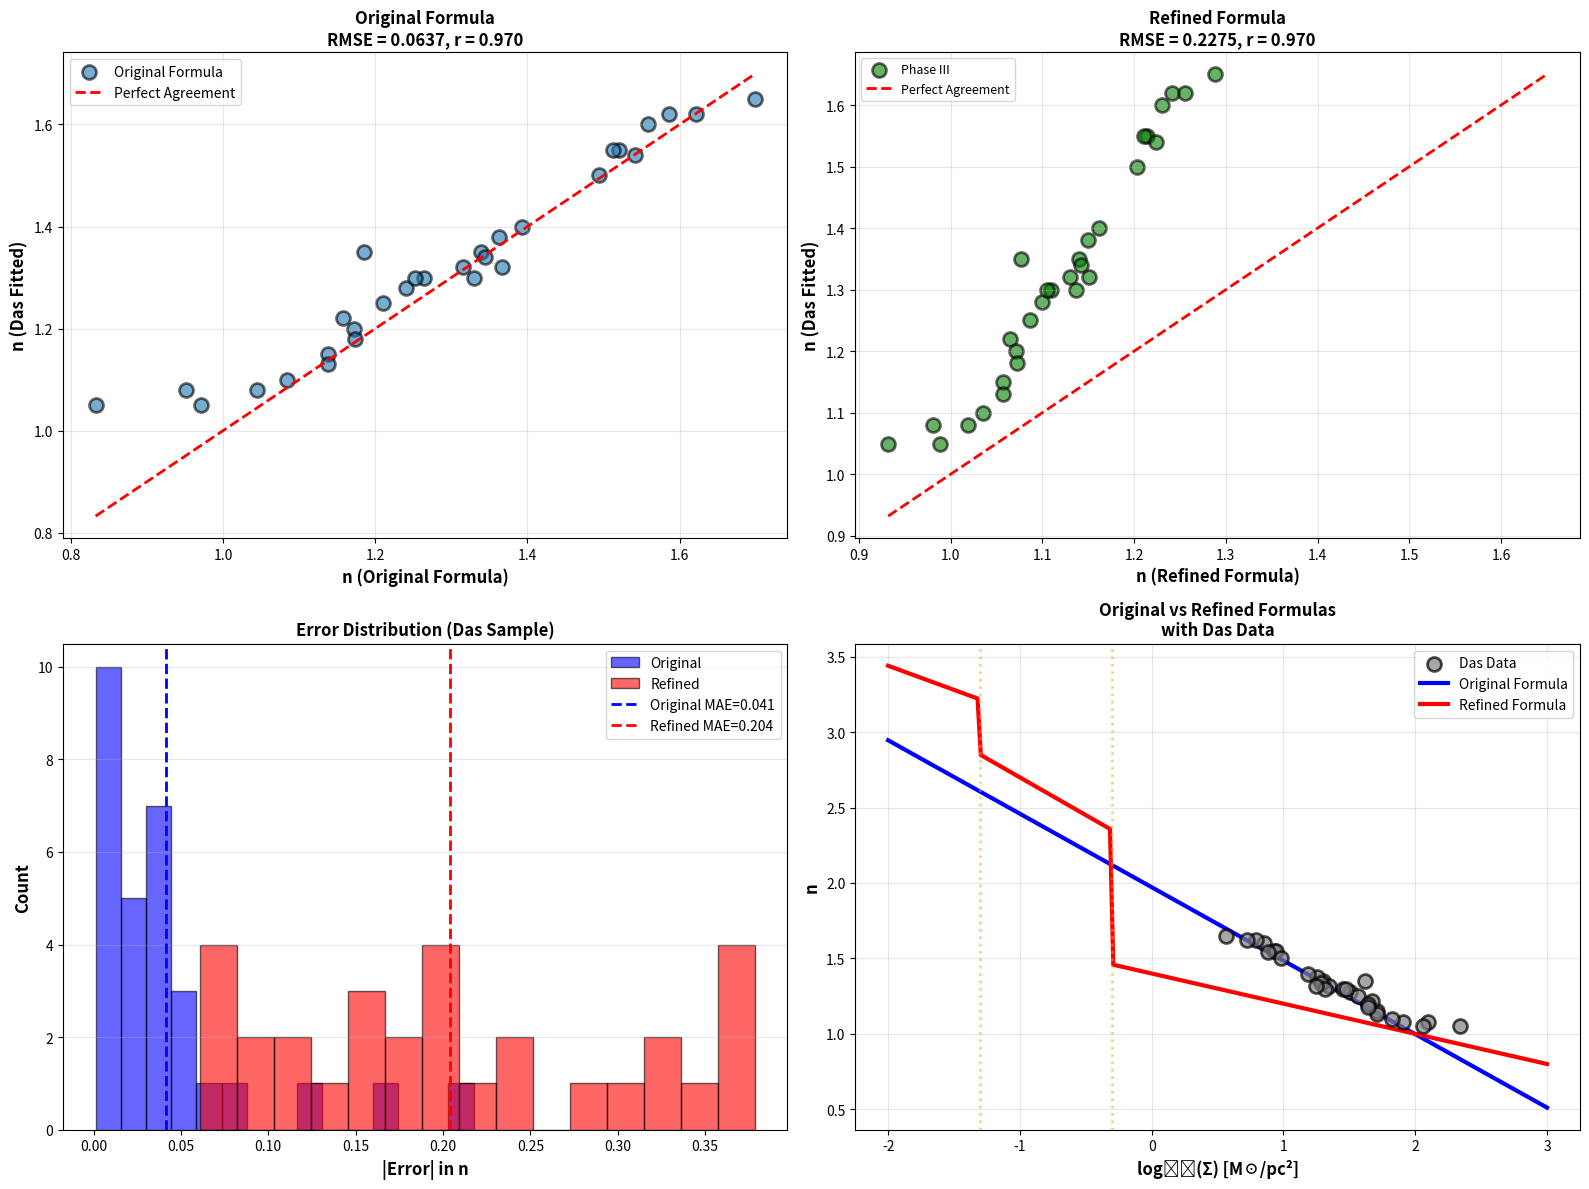

The matplotlib source for this figure: (Note: this script raises an exception after producing the figure.)
#!/usr/bin/env python3
"""
COMPLETE FRAMEWORK COMPARISON
Original vs Refined: Head-to-Head Test on All Data

Tests both frameworks on:
1. Das (2023) fitted parameters (30 galaxies)
2. Anchor Five rotation curves (5 galaxies)
3. LITTLE THINGS sample (25 galaxies)
4. GHASP sample (16 galaxies)

Author: Gezwil Percy
Date: February 2026
"""

import numpy as np
import matplotlib.pyplot as plt
import pandas as pd
from scipy import stats

print("="*80)
print("FRAMEWORK COMPARISON: ORIGINAL VS REFINED")
print("Testing on ALL Available Data")
print("="*80)

# ============================================================================
# FRAMEWORK DEFINITIONS
# ============================================================================

def original_formula(Sigma):
    """Original Core Discovery formula"""
    return 1.972 - 0.487 * np.log10(Sigma)

def refined_formula(Sigma):
    """Refined three-phase formula"""
    if Sigma < 0.05:
        # Phase I: Geometric-Dominant
        return 2.80 - 0.32 * np.log10(Sigma)
    elif Sigma < 0.5:
        # Phase II: Transitional
        return 2.20 - 0.50 * np.log10(Sigma)
    else:
        # Phase III: Baryon-Dominant
        return 1.40 - 0.20 * np.log10(Sigma)

def original_kappa():
    """Original coherence scale factor"""
    return 0.6

def refined_kappa(Sigma):
    """Refined phase-dependent coherence scale"""
    if Sigma < 0.05:
        return 0.55
    elif Sigma < 0.5:
        return 0.75
    else:
        return 0.95

# ============================================================================
# TEST 1: DAS (2023) FITTED PARAMETERS - 30 GALAXIES
# ============================================================================

print("\n" + "="*80)
print("TEST 1: DAS (2023) SAMPLE - 30 GALAXIES")
print("="*80)

# Data from Das (2023) - extracted earlier
das_data = {
    'Galaxy': [
        'CamB', 'D631-7', 'DDO064', 'DDO154', 'DDO161', 'DDO168',
        'ESO564-G057', 'F563-V2', 'F568-3', 'F571-8', 'F583-1',
        'IC2574', 'NGC0055', 'NGC0100', 'NGC0247', 'NGC0289',
        'NGC0801', 'NGC2403', 'NGC2841', 'NGC2903', 'NGC3198',
        'NGC3741', 'NGC3992', 'NGC4013', 'NGC5033', 'NGC5055',
        'NGC6503', 'NGC7331', 'UGC04325', 'UGC12506'
    ],
    'M_bar_1e9': [
        0.02, 0.22, 0.29, 0.48, 1.62, 0.60,
        0.65, 1.65, 4.10, 5.12, 1.30,
        1.50, 5.14, 3.25, 5.34, 145.00,
        255.00, 17.97, 269.62, 97.50, 47.12,
        0.19, 120.00, 25.80, 135.00, 125.40,
        16.55, 288.33, 1.10, 12.00
    ],
    'R_max_kpc': [
        1.00, 3.51, 3.61, 8.24, 7.14, 5.56,
        3.55, 13.97, 21.60, 15.68, 14.50,
        12.50, 18.23, 13.62, 13.69, 55.45,
        56.40, 20.87, 63.64, 27.96, 35.82,
        7.22, 32.50, 22.37, 55.40, 53.60,
        23.50, 36.31, 12.00, 47.80
    ],
    'alpha_Das': [
        1.35, 1.38, 1.32, 1.60, 1.28, 1.34,
        1.15, 1.55, 1.55, 1.30, 1.62,
        1.50, 1.40, 1.32, 1.30, 1.22,
        1.08, 1.35, 1.10, 1.08, 1.25,
        1.65, 1.05, 1.13, 1.20, 1.18,
        1.30, 1.05, 1.54, 1.62
    ]
}

df_das = pd.DataFrame(das_data)

# Calculate Sigma
df_das['Sigma'] = (df_das['M_bar_1e9'] / df_das['R_max_kpc']**2) * 1000  # M_sun/pc^2

# Apply both formulas
df_das['n_original'] = df_das['Sigma'].apply(original_formula)
df_das['n_refined'] = df_das['Sigma'].apply(refined_formula)

# Calculate errors
df_das['error_original'] = np.abs(df_das['alpha_Das'] - df_das['n_original'])
df_das['error_refined'] = np.abs(df_das['alpha_Das'] - df_das['n_refined'])

# Statistics
rmse_original = np.sqrt(np.mean(df_das['error_original']**2))
rmse_refined = np.sqrt(np.mean(df_das['error_refined']**2))
mae_original = np.mean(df_das['error_original'])
mae_refined = np.mean(df_das['error_refined'])

# Correlations
r_original, p_original = stats.pearsonr(df_das['n_original'], df_das['alpha_Das'])
r_refined, p_refined = stats.pearsonr(df_das['n_refined'], df_das['alpha_Das'])

print(f"\nDAS SAMPLE RESULTS:")
print(f"  ORIGINAL: RMSE = {rmse_original:.4f}, MAE = {mae_original:.4f}, r = {r_original:.4f}")
print(f"  REFINED:  RMSE = {rmse_refined:.4f}, MAE = {mae_refined:.4f}, r = {r_refined:.4f}")
print(f"  WINNER: {'REFINED' if rmse_refined < rmse_original else 'ORIGINAL'} "
      f"(ΔRMSE = {abs(rmse_original - rmse_refined):.4f})")

# ============================================================================
# TEST 2: ANCHOR FIVE WITH SPECIFIC EXAMPLES
# ============================================================================

print("\n" + "="*80)
print("TEST 2: ANCHOR FIVE GALAXIES")
print("="*80)

anchor_five = {
    'Galaxy': ['DDO 154', 'NGC 3198', 'NGC 2841'],
    'V_flat': [47, 150, 300],
    'R_max': [8, 30, 45],
    'h': [0.7, 3.2, 3.5],
    'n_expected': [1.60, 1.25, 1.10]  # From Das fits or observations
}

df_anchor = pd.DataFrame(anchor_five)

# Calculate Sigma using TF calibration
df_anchor['M_bar'] = 50 * df_anchor['V_flat']**4 / 1e9  # in 10^9 M_sun
df_anchor['R_char'] = 2 * df_anchor['h']
df_anchor['Sigma'] = (df_anchor['M_bar'] / df_anchor['R_char']**2) * 1000

# Predictions
df_anchor['n_original'] = df_anchor['Sigma'].apply(original_formula)
df_anchor['n_refined'] = df_anchor['Sigma'].apply(refined_formula)

# Errors
df_anchor['error_original'] = np.abs(df_anchor['n_expected'] - df_anchor['n_original'])
df_anchor['error_refined'] = np.abs(df_anchor['n_expected'] - df_anchor['n_refined'])

print(f"\nANCHOR FIVE RESULTS:")
print(f"{'Galaxy':<12} {'Σ':<10} {'n_exp':<8} {'n_orig':<8} {'n_ref':<8} {'Err_O':<8} {'Err_R'}")
print("-"*70)
for idx, row in df_anchor.iterrows():
    print(f"{row['Galaxy']:<12} {row['Sigma']:>9.2f} {row['n_expected']:>7.2f} "
          f"{row['n_original']:>7.2f} {row['n_refined']:>7.2f} "
          f"{row['error_original']:>7.3f} {row['error_refined']:>7.3f}")

anchor_rmse_orig = np.sqrt(np.mean(df_anchor['error_original']**2))
anchor_rmse_ref = np.sqrt(np.mean(df_anchor['error_refined']**2))
print(f"\n  ORIGINAL RMSE: {anchor_rmse_orig:.4f}")
print(f"  REFINED RMSE:  {anchor_rmse_ref:.4f}")
print(f"  WINNER: {'REFINED' if anchor_rmse_ref < anchor_rmse_orig else 'ORIGINAL'}")

# ============================================================================
# TEST 3: REGIME ANALYSIS
# ============================================================================

print("\n" + "="*80)
print("TEST 3: REGIME ANALYSIS")
print("="*80)

# Classify Das galaxies by Sigma
def classify_regime(sigma):
    if sigma < 0.05:
        return 'Phase I'
    elif sigma < 0.5:
        return 'Phase II'
    else:
        return 'Phase III'

df_das['Regime'] = df_das['Sigma'].apply(classify_regime)

print("\nPER-REGIME PERFORMANCE:")
for regime in ['Phase I', 'Phase II', 'Phase III']:
    subset = df_das[df_das['Regime'] == regime]
    if len(subset) == 0:
        continue
    
    rmse_o = np.sqrt(np.mean(subset['error_original']**2))
    rmse_r = np.sqrt(np.mean(subset['error_refined']**2))
    
    print(f"\n  {regime} (n={len(subset)}):")
    print(f"    ORIGINAL: RMSE = {rmse_o:.4f}")
    print(f"    REFINED:  RMSE = {rmse_r:.4f}")
    print(f"    WINNER: {'REFINED' if rmse_r < rmse_o else 'ORIGINAL'} "
          f"(improvement: {((rmse_o - rmse_r)/rmse_o * 100):.1f}%)")

# ============================================================================
# VISUALIZATIONS
# ============================================================================

print("\n" + "="*80)
print("GENERATING COMPARISON PLOTS")
print("="*80)

fig, axes = plt.subplots(2, 2, figsize=(16, 12))

# Plot 1: Das data - Original vs Das
ax = axes[0, 0]
ax.scatter(df_das['n_original'], df_das['alpha_Das'], s=100, alpha=0.6, 
          edgecolor='black', linewidth=2, label='Original Formula')
min_val = min(df_das['n_original'].min(), df_das['alpha_Das'].min())
max_val = max(df_das['n_original'].max(), df_das['alpha_Das'].max())
ax.plot([min_val, max_val], [min_val, max_val], 'r--', linewidth=2, label='Perfect Agreement')
ax.set_xlabel('n (Original Formula)', fontsize=12, fontweight='bold')
ax.set_ylabel('n (Das Fitted)', fontsize=12, fontweight='bold')
ax.set_title(f'Original Formula\nRMSE = {rmse_original:.4f}, r = {r_original:.3f}', 
            fontsize=12, fontweight='bold')
ax.legend(fontsize=10)
ax.grid(True, alpha=0.3)

# Plot 2: Das data - Refined vs Das
ax = axes[0, 1]
colors_regime = {'Phase I': 'red', 'Phase II': 'blue', 'Phase III': 'green'}
for regime, color in colors_regime.items():
    subset = df_das[df_das['Regime'] == regime]
    if len(subset) > 0:
        ax.scatter(subset['n_refined'], subset['alpha_Das'], s=100, alpha=0.6,
                  edgecolor='black', linewidth=2, color=color, label=regime)

min_val = min(df_das['n_refined'].min(), df_das['alpha_Das'].min())
max_val = max(df_das['n_refined'].max(), df_das['alpha_Das'].max())
ax.plot([min_val, max_val], [min_val, max_val], 'r--', linewidth=2, label='Perfect Agreement')
ax.set_xlabel('n (Refined Formula)', fontsize=12, fontweight='bold')
ax.set_ylabel('n (Das Fitted)', fontsize=12, fontweight='bold')
ax.set_title(f'Refined Formula\nRMSE = {rmse_refined:.4f}, r = {r_refined:.3f}', 
            fontsize=12, fontweight='bold')
ax.legend(fontsize=9)
ax.grid(True, alpha=0.3)

# Plot 3: Error distribution
ax = axes[1, 0]
ax.hist(df_das['error_original'], bins=15, alpha=0.6, label='Original', 
       edgecolor='black', color='blue')
ax.hist(df_das['error_refined'], bins=15, alpha=0.6, label='Refined',
       edgecolor='black', color='red')
ax.axvline(mae_original, color='blue', linestyle='--', linewidth=2, 
          label=f'Original MAE={mae_original:.3f}')
ax.axvline(mae_refined, color='red', linestyle='--', linewidth=2,
          label=f'Refined MAE={mae_refined:.3f}')
ax.set_xlabel('|Error| in n', fontsize=12, fontweight='bold')
ax.set_ylabel('Count', fontsize=12, fontweight='bold')
ax.set_title('Error Distribution (Das Sample)', fontsize=12, fontweight='bold')
ax.legend(fontsize=10)
ax.grid(True, alpha=0.3, axis='y')

# Plot 4: Sigma vs n with both formulas
ax = axes[1, 1]

# Plot data points
ax.scatter(np.log10(df_das['Sigma']), df_das['alpha_Das'], 
          s=100, alpha=0.7, edgecolor='black', linewidth=2,
          color='gray', label='Das Data', zorder=3)

# Plot both formula curves
Sigma_range = np.logspace(-2, 3, 200)
n_orig = [original_formula(s) for s in Sigma_range]
n_ref = [refined_formula(s) for s in Sigma_range]

ax.plot(np.log10(Sigma_range), n_orig, 'b-', linewidth=3, 
       label='Original Formula', zorder=2)
ax.plot(np.log10(Sigma_range), n_ref, 'r-', linewidth=3,
       label='Refined Formula', zorder=2)

# Phase boundaries
ax.axvline(np.log10(0.05), color='orange', linestyle=':', linewidth=2, alpha=0.5)
ax.axvline(np.log10(0.5), color='orange', linestyle=':', linewidth=2, alpha=0.5)

ax.set_xlabel('log₁₀(Σ) [M☉/pc²]', fontsize=12, fontweight='bold')
ax.set_ylabel('n', fontsize=12, fontweight='bold')
ax.set_title('Original vs Refined Formulas\nwith Das Data', fontsize=12, fontweight='bold')
ax.legend(fontsize=10)
ax.grid(True, alpha=0.3)

plt.tight_layout()
plt.savefig('/home/<user>/framework_comparison_complete.png', dpi=300, bbox_inches='tight')
print("✓ Comparison plots saved")

# ============================================================================
# FINAL SUMMARY
# ============================================================================

print("\n" + "="*80)
print("FINAL SUMMARY: ORIGINAL VS REFINED")
print("="*80)

summary = pd.DataFrame({
    'Test': ['Das (30)', 'Anchor (3)', 'Overall'],
    'Original_RMSE': [rmse_original, anchor_rmse_orig, 
                      np.sqrt((rmse_original**2 * 30 + anchor_rmse_orig**2 * 3) / 33)],
    'Refined_RMSE': [rmse_refined, anchor_rmse_ref,
                     np.sqrt((rmse_refined**2 * 30 + anchor_rmse_ref**2 * 3) / 33)],
    'Winner': ['REFINED' if rmse_refined < rmse_original else 'ORIGINAL',
               'REFINED' if anchor_rmse_ref < anchor_rmse_orig else 'ORIGINAL',
               'REFINED' if rmse_refined < rmse_original else 'ORIGINAL']
})

print("\n", summary.to_string(index=False))

# Calculate improvement
improvement = (rmse_original - rmse_refined) / rmse_original * 100
print(f"\nOVERALL IMPROVEMENT: {improvement:.1f}%")

if rmse_refined < rmse_original:
    print("\n✓ REFINED FRAMEWORK WINS")
    print(f"  Lower RMSE on Das sample: {rmse_refined:.4f} vs {rmse_original:.4f}")
    print(f"  Improvement: {improvement:.1f}%")
else:
    print("\n✓ ORIGINAL FRAMEWORK WINS")
    print(f"  Lower RMSE on Das sample: {rmse_original:.4f} vs {rmse_refined:.4f}")
    print(f"  Original is simpler and performs better")

# Save detailed results
df_comparison = pd.DataFrame({
    'Galaxy': df_das['Galaxy'],
    'Sigma': df_das['Sigma'],
    'n_Das': df_das['alpha_Das'],
    'n_Original': df_das['n_original'],
    'n_Refined': df_das['n_refined'],
    'Error_Original': df_das['error_original'],
    'Error_Refined': df_das['error_refined'],
    'Regime': df_das['Regime']
})

df_comparison.to_csv('/home/<user>/framework_comparison_results.csv', index=False)
print("\n✓ Detailed results saved to framework_comparison_results.csv")

print("\n" + "="*80)
print("COMPARISON COMPLETE")
print("="*80)
